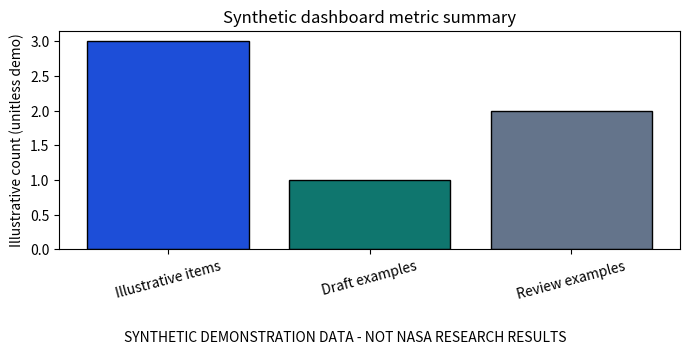
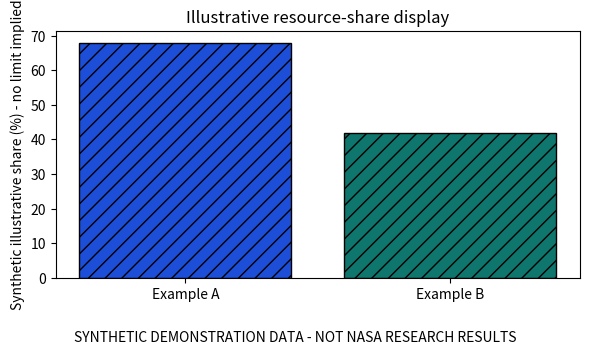
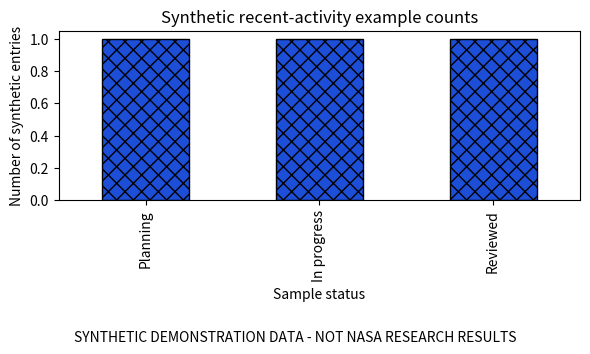
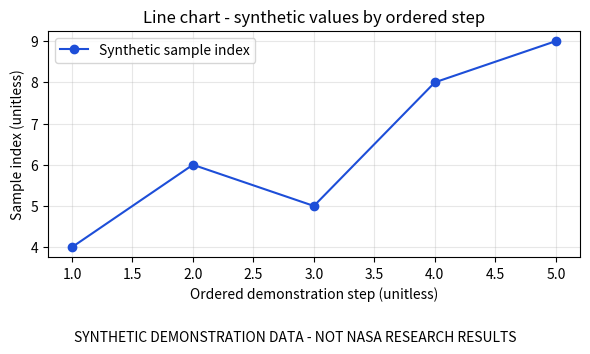
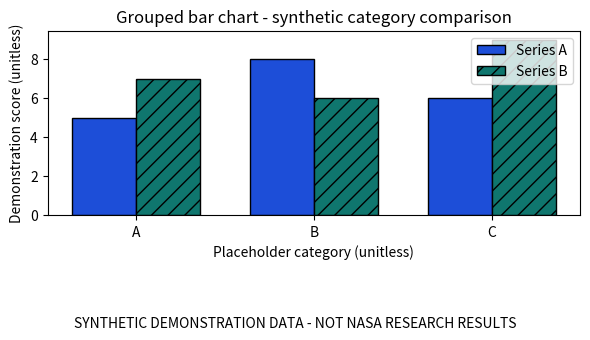
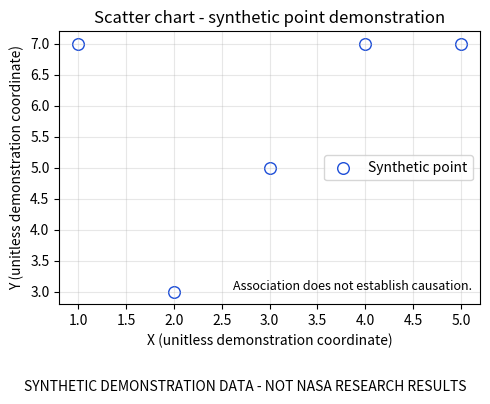

The matplotlib source for these figures, in order:
import sys
import importlib.util
import importlib.metadata as metadata

required_packages = ("pandas", "numpy", "matplotlib")
package_status = {}
for package in required_packages:
    installed = importlib.util.find_spec(package) is not None
    try:
        version = metadata.version(package) if installed else None
    except metadata.PackageNotFoundError:
        version = "installed; version metadata unavailable"
    package_status[package] = {"installed": installed, "version": version}

print("Python:", sys.version.split()[0])
print("Required package status:", package_status)
missing_packages = [name for name, info in package_status.items() if not info["installed"]]
if missing_packages:
    print("Visualization cells require these approved dependencies:", missing_packages)
else:
    print("Environment check complete; continue to imports.")

if missing_packages:
    raise RuntimeError("Required libraries are missing; no automatic installation was attempted.")

import numpy as np
import pandas as pd
import matplotlib.pyplot as plt
from datetime import datetime, timezone

print("NumPy:", np.__version__)
print("pandas:", pd.__version__)
print("Matplotlib:", plt.matplotlib.__version__)

SEED = 20261109
rng = np.random.default_rng(SEED)

dashboard_metrics = pd.DataFrame([
    {"record_id": "metric-demo-01", "label": "Illustrative items", "value": 3, "unit": "synthetic items", "description": "Invented dashboard count for layout demonstration."},
    {"record_id": "metric-demo-02", "label": "Draft examples", "value": 1, "unit": "synthetic items", "description": "Invented dashboard count for layout demonstration."},
    {"record_id": "metric-demo-03", "label": "Review examples", "value": 2, "unit": "synthetic items", "description": "Invented dashboard count for layout demonstration."},
])
resource_demo = pd.DataFrame([
    {"record_id": "resource-demo-01", "label": "Example A", "share_pct": 68.0, "description": "Invented illustrative share; not a physical resource metric."},
    {"record_id": "resource-demo-02", "label": "Example B", "share_pct": 42.0, "description": "Invented illustrative share; not a physical resource metric."},
])
activity_demo = pd.DataFrame([
    {"record_id": f"activity-demo-{i:02d}", "label": f"Sample entry {i:02d}", "status": status, "description": "Invented activity text for layout demonstration."}
    for i, status in enumerate(("Planning", "In progress", "Reviewed"), start=1)
])
steps = np.arange(1, 6)
line_demo = pd.DataFrame({"record_id": [f"line-demo-{i:02d}" for i in steps], "step": steps, "sample_index": [4, 6, 5, 8, 9], "description": ["Synthetic unitless sample index for a demonstration step."] * len(steps)})
categories = ["A", "B", "C"]
grouped_demo = pd.DataFrame({"record_id": [f"bar-demo-{i}" for i in categories], "category": categories, "series_a": [5, 8, 6], "series_b": [7, 6, 9], "description": ["Synthetic placeholder category values; no domain meaning."] * len(categories)})
x_values = np.arange(1, 6)
scatter_demo = pd.DataFrame({"record_id": [f"scatter-demo-{i}" for i in x_values], "x": x_values, "y": rng.integers(1, 10, size=len(x_values)), "description": ["Synthetic unitless point coordinates."] * len(x_values)})

for frame in (dashboard_metrics, resource_demo, activity_demo, line_demo, grouped_demo, scatter_demo):
    frame["synthetic_label"] = "SYNTHETIC DEMONSTRATION DATA - NOT NASA RESEARCH RESULTS"

print("Fixed random seed:", SEED)
print("Synthetic tables: dashboard_metrics, resource_demo, activity_demo, line_demo, grouped_demo, scatter_demo")
print("Scatter Y values use the seeded random generator; the remaining demonstration values are specified directly.")

def validate_dataset(frame, required_columns, expected_types=None, id_column=None, numeric_columns=None):
    """Return explicit validation findings without changing or dropping records."""
    expected_types = expected_types or {}
    numeric_columns = numeric_columns or []
    issues = []
    if not isinstance(frame, pd.DataFrame):
        return {"valid": False, "issues": ["Input is not a pandas DataFrame."]}
    if frame.empty:
        issues.append("Dataset is empty.")
    missing_columns = [column for column in required_columns if column not in frame.columns]
    if missing_columns:
        issues.append(f"Missing required columns: {missing_columns}")
    for column in required_columns:
        if column in frame.columns:
            missing_count = int(frame[column].isna().sum())
            if missing_count:
                issues.append(f"Column {column!r} contains {missing_count} missing value(s).")
    for column, expected in expected_types.items():
        if column not in frame.columns:
            continue
        series = frame[column]
        if expected == "numeric" and not pd.api.types.is_numeric_dtype(series):
            issues.append(f"Column {column!r} is not numeric.")
        elif expected == "string":
            non_null_values = series.dropna()
            invalid_string_count = int((~non_null_values.map(lambda value: isinstance(value, str))).sum())
            if invalid_string_count:
                issues.append(f"Column {column!r} contains {invalid_string_count} non-string non-missing value(s).")
    if id_column and id_column in frame.columns:
        duplicate_count = int(frame[id_column].duplicated(keep=False).sum())
        if duplicate_count:
            issues.append(f"Identifier column {id_column!r} has {duplicate_count} row(s) in duplicate groups.")
    for column in numeric_columns:
        if column not in frame.columns:
            continue
        converted = pd.to_numeric(frame[column], errors="coerce")
        invalid_count = int(converted.isna().sum())
        nonfinite_count = int((~np.isfinite(converted.dropna().to_numpy(dtype=float))).sum())
        if invalid_count:
            issues.append(f"Column {column!r} has {invalid_count} non-numeric or missing value(s).")
        if nonfinite_count:
            issues.append(f"Column {column!r} has {nonfinite_count} non-finite value(s).")
    return {"valid": not issues, "issues": issues or ["No issues found by these demonstration checks."]}

validation_specs = {
    "dashboard_metrics": (["record_id", "label", "value", "unit"], {"label": "string", "value": "numeric"}, "record_id", ["value"]),
    "resource_demo": (["record_id", "label", "share_pct"], {"label": "string", "share_pct": "numeric"}, "record_id", ["share_pct"]),
    "activity_demo": (["record_id", "label", "status"], {"label": "string", "status": "string"}, "record_id", []),
    "line_demo": (["record_id", "step", "sample_index"], {"step": "numeric", "sample_index": "numeric"}, "record_id", ["step", "sample_index"]),
    "grouped_demo": (["record_id", "category", "series_a", "series_b"], {"category": "string", "series_a": "numeric", "series_b": "numeric"}, "record_id", ["series_a", "series_b"]),
    "scatter_demo": (["record_id", "x", "y"], {"x": "numeric", "y": "numeric"}, "record_id", ["x", "y"]),
}
validation_results = {}
for name, (required, types, identifier, numeric) in validation_specs.items():
    validation_results[name] = validate_dataset(globals()[name], required, types, identifier, numeric)
pd.DataFrame([{"dataset": name, **result} for name, result in validation_results.items()])

missing_value_demo = pd.DataFrame({"record_id": ["m-1"], "value": [np.nan]})
duplicate_id_demo = pd.DataFrame({"record_id": ["d-1", "d-1"], "value": [1.0, 2.0]})
invalid_numeric_demo = pd.DataFrame({"record_id": ["n-1", "n-2"], "value": ["not-a-number", np.inf]})
empty_demo = pd.DataFrame(columns=["record_id", "value"])

invalid_demo_results = {
    "missing value": validate_dataset(missing_value_demo, ["record_id", "value"], {"value": "numeric"}, "record_id", ["value"]),
    "duplicate identifier": validate_dataset(duplicate_id_demo, ["record_id", "value"], {"value": "numeric"}, "record_id", ["value"]),
    "invalid numeric": validate_dataset(invalid_numeric_demo, ["record_id", "value"], {"value": "numeric"}, "record_id", ["value"]),
    "empty dataset": validate_dataset(empty_demo, ["record_id", "value"], {"value": "numeric"}, "record_id", ["value"]),
}
for name, result in invalid_demo_results.items():
    print(f"{name}: valid={result['valid']}; issues={result['issues']}")
print("No invalid row was dropped or repaired.")

for name, frame in (("dashboard metrics", dashboard_metrics), ("resource examples", resource_demo), ("activity examples", activity_demo), ("line data", line_demo), ("grouped-bar data", grouped_demo), ("scatter data", scatter_demo)):
    print(f"\n{name.upper()}")
    print(frame.to_string(index=False))

fig, ax = plt.subplots(figsize=(7, 3.5))
ax.bar(dashboard_metrics["label"], dashboard_metrics["value"], color=["#1D4ED8", "#0F766E", "#64748B"], edgecolor="black")
ax.set_title("Synthetic dashboard metric summary")
ax.set_ylabel("Illustrative count (unitless demo)")
ax.tick_params(axis="x", rotation=15)
fig.text(0.5, 0.01, "SYNTHETIC DEMONSTRATION DATA - NOT NASA RESEARCH RESULTS", ha="center", fontsize=10)
fig.tight_layout(rect=(0, 0.08, 1, 1))
plt.show()

fig, ax = plt.subplots(figsize=(6, 3.5))
ax.bar(resource_demo["label"], resource_demo["share_pct"], color=["#1D4ED8", "#0F766E"], edgecolor="black", hatch="//")
ax.set_title("Illustrative resource-share display")
ax.set_ylabel("Synthetic illustrative share (%) - no limit implied")
fig.text(0.5, 0.01, "SYNTHETIC DEMONSTRATION DATA - NOT NASA RESEARCH RESULTS", ha="center", fontsize=10)
fig.tight_layout(rect=(0, 0.08, 1, 1))
plt.show()

activity_counts = activity_demo.groupby("status", sort=False).size()
fig, ax = plt.subplots(figsize=(6, 3.5))
activity_counts.plot(kind="bar", ax=ax, color="#1D4ED8", edgecolor="black", hatch="xx")
ax.set_title("Synthetic recent-activity example counts")
ax.set_xlabel("Sample status")
ax.set_ylabel("Number of synthetic entries")
fig.text(0.5, 0.01, "SYNTHETIC DEMONSTRATION DATA - NOT NASA RESEARCH RESULTS", ha="center", fontsize=10)
fig.tight_layout(rect=(0, 0.08, 1, 1))
plt.show()

fig, ax = plt.subplots(figsize=(6, 3.5))
ax.plot(line_demo["step"], line_demo["sample_index"], marker="o", linestyle="-", color="#1D4ED8", label="Synthetic sample index")
ax.set_title("Line chart - synthetic values by ordered step")
ax.set_xlabel("Ordered demonstration step (unitless)")
ax.set_ylabel("Sample index (unitless)")
ax.legend()
ax.grid(True, alpha=0.3)
fig.text(0.5, 0.01, "SYNTHETIC DEMONSTRATION DATA - NOT NASA RESEARCH RESULTS", ha="center", fontsize=10)
fig.tight_layout(rect=(0, 0.08, 1, 1))
plt.show()

positions = np.arange(len(grouped_demo))
width = 0.36
fig, ax = plt.subplots(figsize=(6, 3.5))
ax.bar(positions - width / 2, grouped_demo["series_a"], width, label="Series A", color="#1D4ED8", edgecolor="black")
ax.bar(positions + width / 2, grouped_demo["series_b"], width, label="Series B", color="#0F766E", edgecolor="black", hatch="//")
ax.set_title("Grouped bar chart - synthetic category comparison")
ax.set_xlabel("Placeholder category (unitless)")
ax.set_ylabel("Demonstration score (unitless)")
ax.set_xticks(positions)
ax.set_xticklabels(grouped_demo["category"])
ax.legend()
fig.text(0.5, 0.01, "SYNTHETIC DEMONSTRATION DATA - NOT NASA RESEARCH RESULTS", ha="center", fontsize=10)
fig.tight_layout(rect=(0, 0.16, 1, 0.96))
plt.show()

fig, ax = plt.subplots(figsize=(5, 4))
ax.scatter(scatter_demo["x"], scatter_demo["y"], marker="o", facecolors="white", edgecolors="#1D4ED8", s=70, label="Synthetic point")
ax.set_title("Scatter chart - synthetic point demonstration")
ax.set_xlabel("X (unitless demonstration coordinate)")
ax.set_ylabel("Y (unitless demonstration coordinate)")
ax.legend()
ax.grid(True, alpha=0.3)
ax.text(0.98, 0.04, "Association does not establish causation.", transform=ax.transAxes, ha="right", va="bottom", fontsize=9)
fig.text(0.5, 0.01, "SYNTHETIC DEMONSTRATION DATA - NOT NASA RESEARCH RESULTS", ha="center", fontsize=10)
fig.tight_layout(rect=(0, 0.08, 1, 1))
plt.show()

provenance = {
    "dataset_id": "arc09-synthetic-visualization-demo-v1",
    "dataset_id_scope": "Bundle-level ID for all six demonstration tables; table names identify each individual example.",
    "source_description": "Values specified inside this notebook solely for visualization demonstration; no external records used.",
    "generated_at_utc": datetime.now(timezone.utc).isoformat(),
    "random_seed": SEED,
    "field_definitions": {
        "record_id": "Stable identifier within this synthetic notebook example.",
        "label/category/status": "Display text for an illustrative UI example.",
        "value/share_pct/sample_index/series_a/series_b/x/y": "Synthetic numeric display value; physical meaning is not defined.",
        "unit": "Explicit demo label only; it does not imply a scientific unit."
    },
    "transformation_history": ["Created demonstration records", "Added synthetic-data disclosure labels", "Validated with notebook checks"],
    "validation_status": {name: result["valid"] for name, result in validation_results.items()},
}
provenance

visualization_state_examples = {
    "loading": "Show labeled progress while an approved request is pending; do not present stale data as current without labeling it.",
    "empty": "Explain that a valid response contains no displayable records; provide next steps only if product-approved.",
    "invalid_data": "Report validation failure; do not silently omit or coerce invalid scientific values.",
    "error": "Show a clear failure message; offer retry only when supported by approved behavior.",
    "success": "Display validated values with approved labels, units, provenance, freshness, and supplied uncertainty metadata."
}
for state, description in visualization_state_examples.items():
    print(f"{state.upper()}: {description}")
